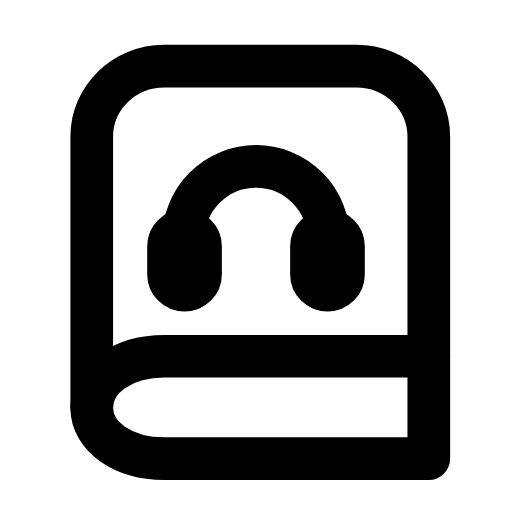
t = 0.00 s
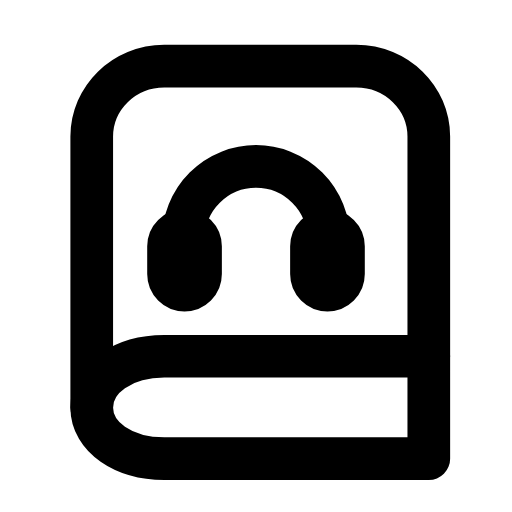
t = 0.25 s
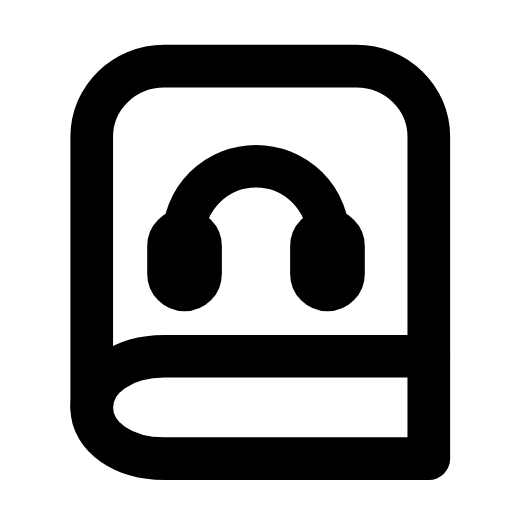
t = 0.56 s
t = 0.78 s: frame unchanged from t = 0.00 s, image omitted
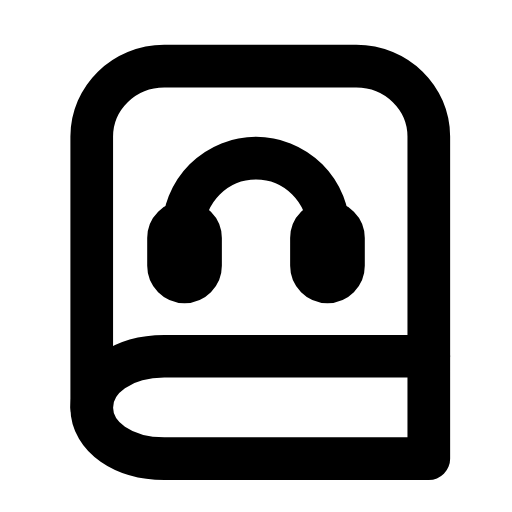
t = 1.07 s
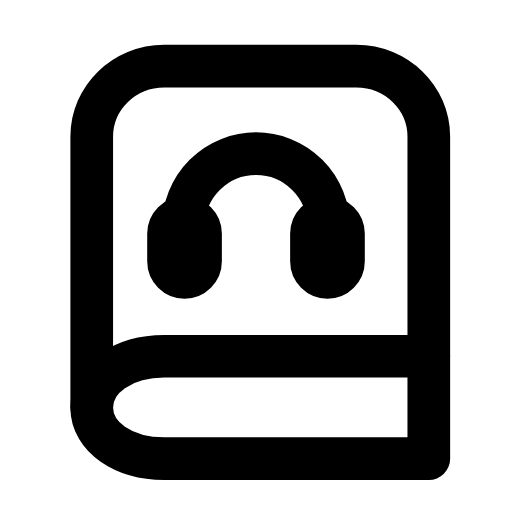
t = 1.34 s

The animated SVG that drew these frames (rendered in a browser with its animation timeline set to each time). Animation: 1 SMIL element (animateTransform=1); one cycle of 1.60 s, repeats indefinitely.

<svg xmlns="http://www.w3.org/2000/svg" width="24" height="24" viewBox="0 0 24 24" fill="none"><path stroke="currentColor" stroke-width="2" stroke-linecap="round" stroke-linejoin="round" fill="none" d="M20.1 16.7L20.1 6.4C20.1 4.6 18.6 3.1 16.7 3.1L7.7 3.1C5.8 3.1 4.3 4.6 4.3 6.4L4.3 19.1"></path><path stroke="currentColor" stroke-width="2" stroke-linecap="round" stroke-linejoin="round" fill="none" d="M20.1 16.7L7.7 16.7C5.8 16.7 4.3 17.7 4.3 19.1S5.8 21.5 7.7 21.5L20.1 21.5L20.1 16.7"></path><g><animateTransform attributeName="transform" type="translate" values="0 0;0 -0.6;0 0;0 -0.4;0 0;0 0;0 -0.4;0 0;0 -0.6;0 0;0 0" keyTimes="0;0.09;0.18;0.252;0.45;0.6;0.732;0.78;0.84;0.9;1" dur="1.6s" repeatCount="indefinite" calcMode="spline" keySplines="0.16 1 0.3 1;0.16 1 0.3 1;0.16 1 0.3 1;0.16 1 0.3 1;0.16 1 0.3 1;0.16 1 0.3 1;0.16 1 0.3 1;0.16 1 0.3 1;0.16 1 0.3 1;0.16 1 0.3 1"/><path stroke="currentColor" stroke-width="2" stroke-linecap="round" stroke-linejoin="round" fill="none" d="M8.6 11.2A3.4 3.4 0 0 1 15.4 11.2"></path><rect stroke="currentColor" stroke-width="2" stroke-linecap="round" stroke-linejoin="round" fill="none" x="7.9" y="10.8" width="1.5" height="2.8" rx="0.75"></rect><rect stroke="currentColor" stroke-width="2" stroke-linecap="round" stroke-linejoin="round" fill="none" x="14.6" y="10.8" width="1.5" height="2.8" rx="0.75"></rect></g></svg>
